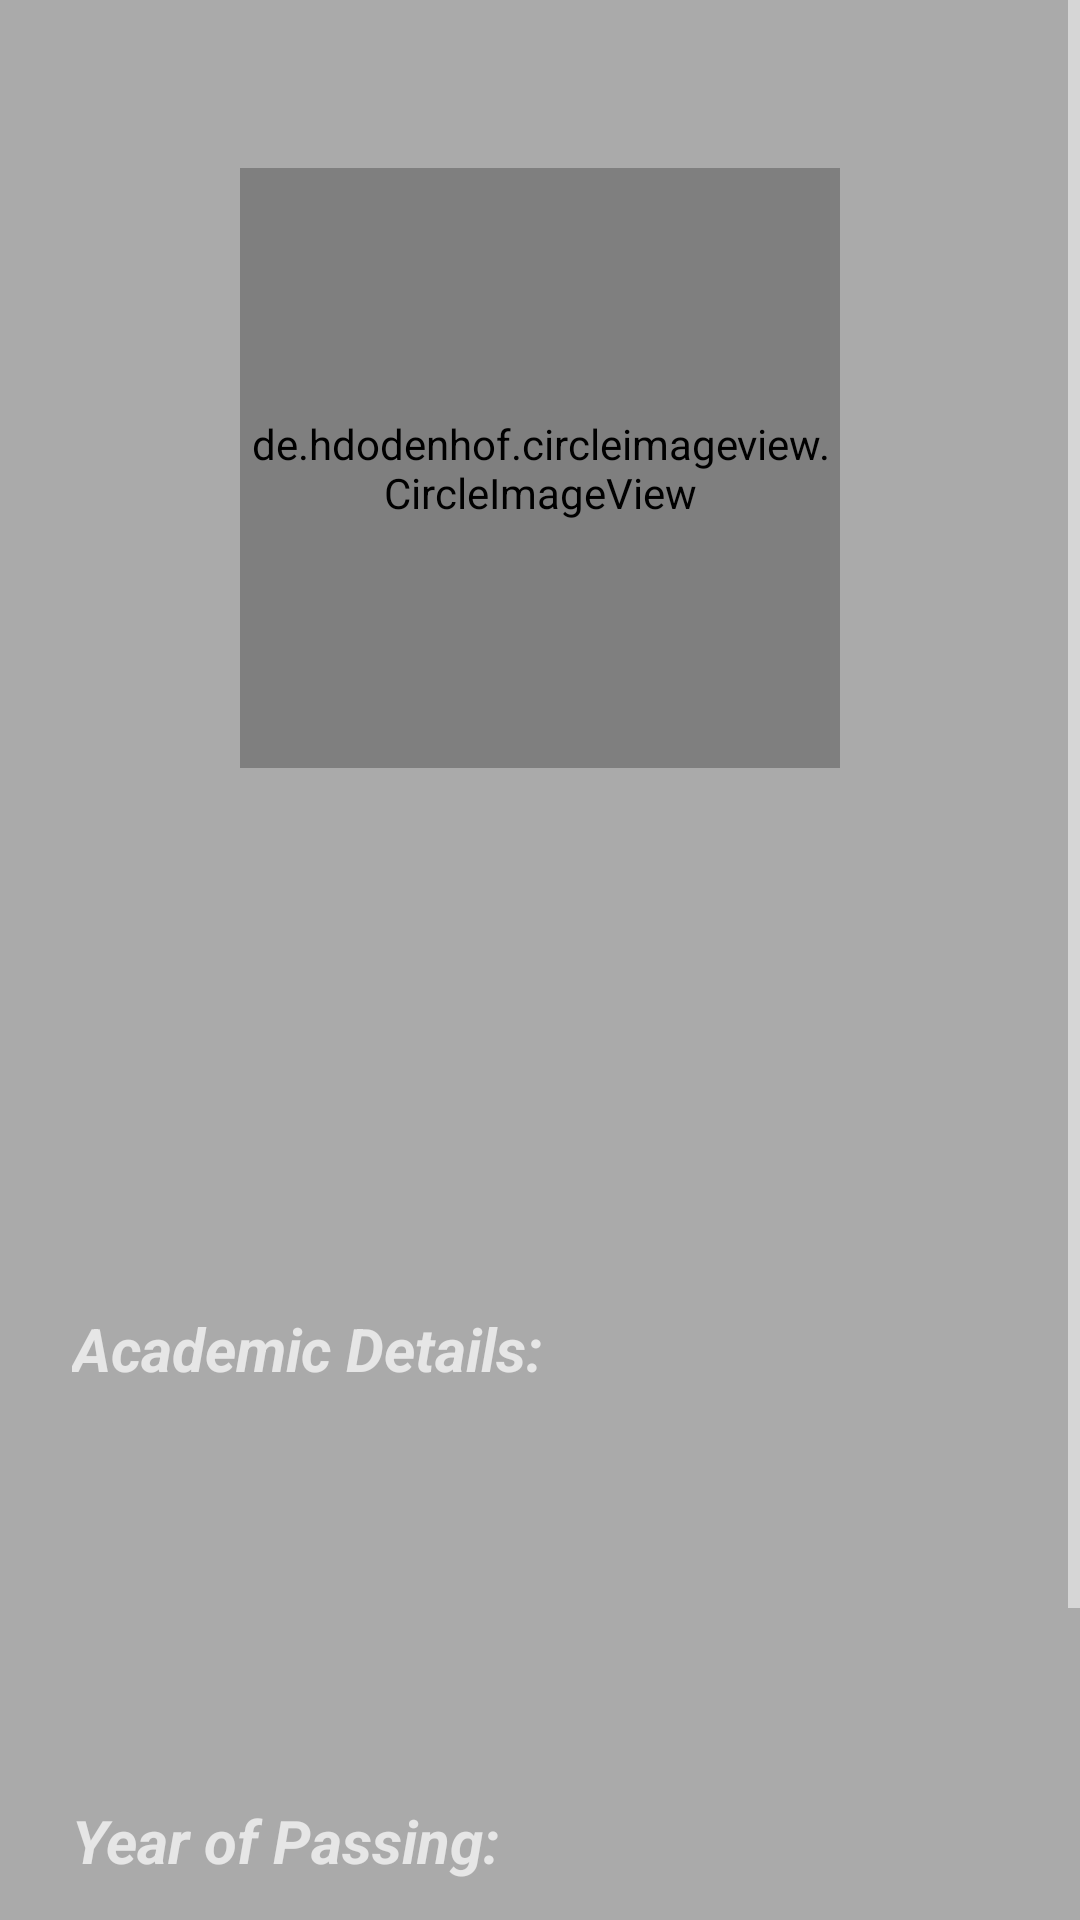

The Android layout XML behind this screen, and the referenced resources:
<!-- AndroidManifest.xml: application theme AppTheme.Dark -->
<!-- res/layout/activity_my_profile.xml -->
<?xml version="1.0" encoding="utf-8"?>
<ScrollView xmlns:android="http://schemas.android.com/apk/res/android"
    xmlns:app="http://schemas.android.com/apk/res-auto"
    xmlns:tools="http://schemas.android.com/tools"
    android:layout_width="fill_parent"
    android:layout_height="fill_parent"
    android:background="@android:color/darker_gray"
    android:fitsSystemWindows="true"
    tools:context=".MyProfile">

    <LinearLayout
        android:layout_width="match_parent"
        android:layout_height="match_parent"
        android:orientation="vertical"
        android:paddingLeft="24dp"
        android:paddingTop="56dp"
        android:paddingRight="24dp">

        <RelativeLayout
            android:id="@+id/relLayout3"
            android:layout_width="match_parent"
            android:layout_height="wrap_content"
            android:layout_below="@+id/relLayout1">


            <de.hdodenhof.circleimageview.CircleImageView
                android:id="@+id/contactImage"
                android:layout_width="200dp"
                android:layout_height="200dp"
                android:layout_centerHorizontal="true"
                android:src="@color/colorAccent"
                app:civ_border_color="@color/black"
                app:civ_border_width="1dp" />

        </RelativeLayout>


        <TextView
            android:id="@+id/name"
            android:layout_width="match_parent"
            android:layout_height="wrap_content"
            android:layout_gravity="center"
            android:layout_marginTop="8dp"
            android:layout_marginBottom="8dp"
            android:textSize="20sp"
            android:textStyle="italic" />

        <TextView
            android:id="@+id/email"
            android:layout_width="match_parent"
            android:layout_height="wrap_content"
            android:layout_gravity="center"
            android:layout_marginTop="8dp"
            android:layout_marginBottom="8dp"
            android:textSize="20sp"
            android:textStyle="italic" />

        <TextView
            android:id="@+id/contact"
            android:layout_width="match_parent"
            android:layout_height="wrap_content"
            android:layout_gravity="center"
            android:layout_marginTop="8dp"
            android:layout_marginBottom="8dp"
            android:textSize="20sp"
            android:textStyle="italic" />

        <TextView
            android:id="@+id/branch"
            android:layout_width="match_parent"
            android:layout_height="wrap_content"
            android:layout_gravity="center"
            android:layout_marginTop="8dp"
            android:layout_marginBottom="8dp"
            android:textSize="20sp"
            android:textStyle="italic" />

        <TextView
            android:layout_width="match_parent"
            android:layout_height="wrap_content"
            android:layout_marginTop="8dp"
            android:text="Academic Details:"
            android:textSize="20sp"
            android:textStyle="italic|bold" />

        <TextView
            android:id="@+id/tenthper"
            android:layout_width="match_parent"
            android:layout_height="wrap_content"
            android:layout_gravity="center"
            android:layout_marginTop="8dp"
            android:layout_marginBottom="8dp"
            android:textSize="20sp"
            android:textStyle="italic" />

        <TextView
            android:id="@+id/twelper"
            android:layout_width="match_parent"
            android:layout_height="wrap_content"
            android:layout_gravity="center"
            android:layout_marginTop="8dp"
            android:layout_marginBottom="8dp"
            android:textSize="20sp"
            android:textStyle="italic" />

        <TextView
            android:id="@+id/btechper"
            android:layout_width="match_parent"
            android:layout_height="wrap_content"
            android:layout_gravity="center"
            android:layout_marginTop="8dp"
            android:layout_marginBottom="8dp"
            android:textSize="20sp"
            android:textStyle="italic" />

        <TextView
            android:layout_width="match_parent"
            android:layout_height="wrap_content"
            android:layout_marginTop="8dp"
            android:layout_marginBottom="8dp"
            android:text="Year of Passing:"
            android:textSize="20sp"
            android:textStyle="bold|italic" />

        <TextView
            android:id="@+id/yearten"
            android:layout_width="match_parent"
            android:layout_height="wrap_content"
            android:layout_gravity="center"
            android:layout_marginTop="8dp"
            android:layout_marginBottom="8dp"
            android:textSize="20sp"
            android:textStyle="italic" />

        <TextView
            android:id="@+id/yeartwelve"
            android:layout_width="match_parent"
            android:layout_height="wrap_content"
            android:layout_gravity="center"
            android:layout_marginTop="8dp"
            android:layout_marginBottom="8dp"
            android:textSize="20sp"
            android:textStyle="italic" />

        <TextView
            android:id="@+id/yearbtech"
            android:layout_width="match_parent"
            android:layout_height="wrap_content"
            android:layout_gravity="center"
            android:layout_marginTop="8dp"
            android:layout_marginBottom="8dp"
            android:textSize="20sp"
            android:textStyle="italic" />


    </LinearLayout>
</ScrollView>
<!-- resources referenced by this layout -->
<resources>
  <style name="AppTheme.Dark" parent="Theme.AppCompat.NoActionBar">
          <item name="colorPrimary">@color/colorPrimary</item>
          <item name="colorPrimaryDark">@color/colorPrimaryDark</item>
          <item name="colorAccent">@color/colorAccent</item>
  
          <item name="android:windowBackground">@color/colorPrimary</item>
  
  
      </style>
  <!-- not gathered from this repository: default colours our renderer supplied (Android Studio template values) -->
  <color name="black">#FF000000</color>
  <color name="colorPrimary">#FF6200EE</color>
  <color name="colorPrimaryDark">#FF3700B3</color>
  <color name="colorAccent">#FF03DAC5</color>
</resources>
